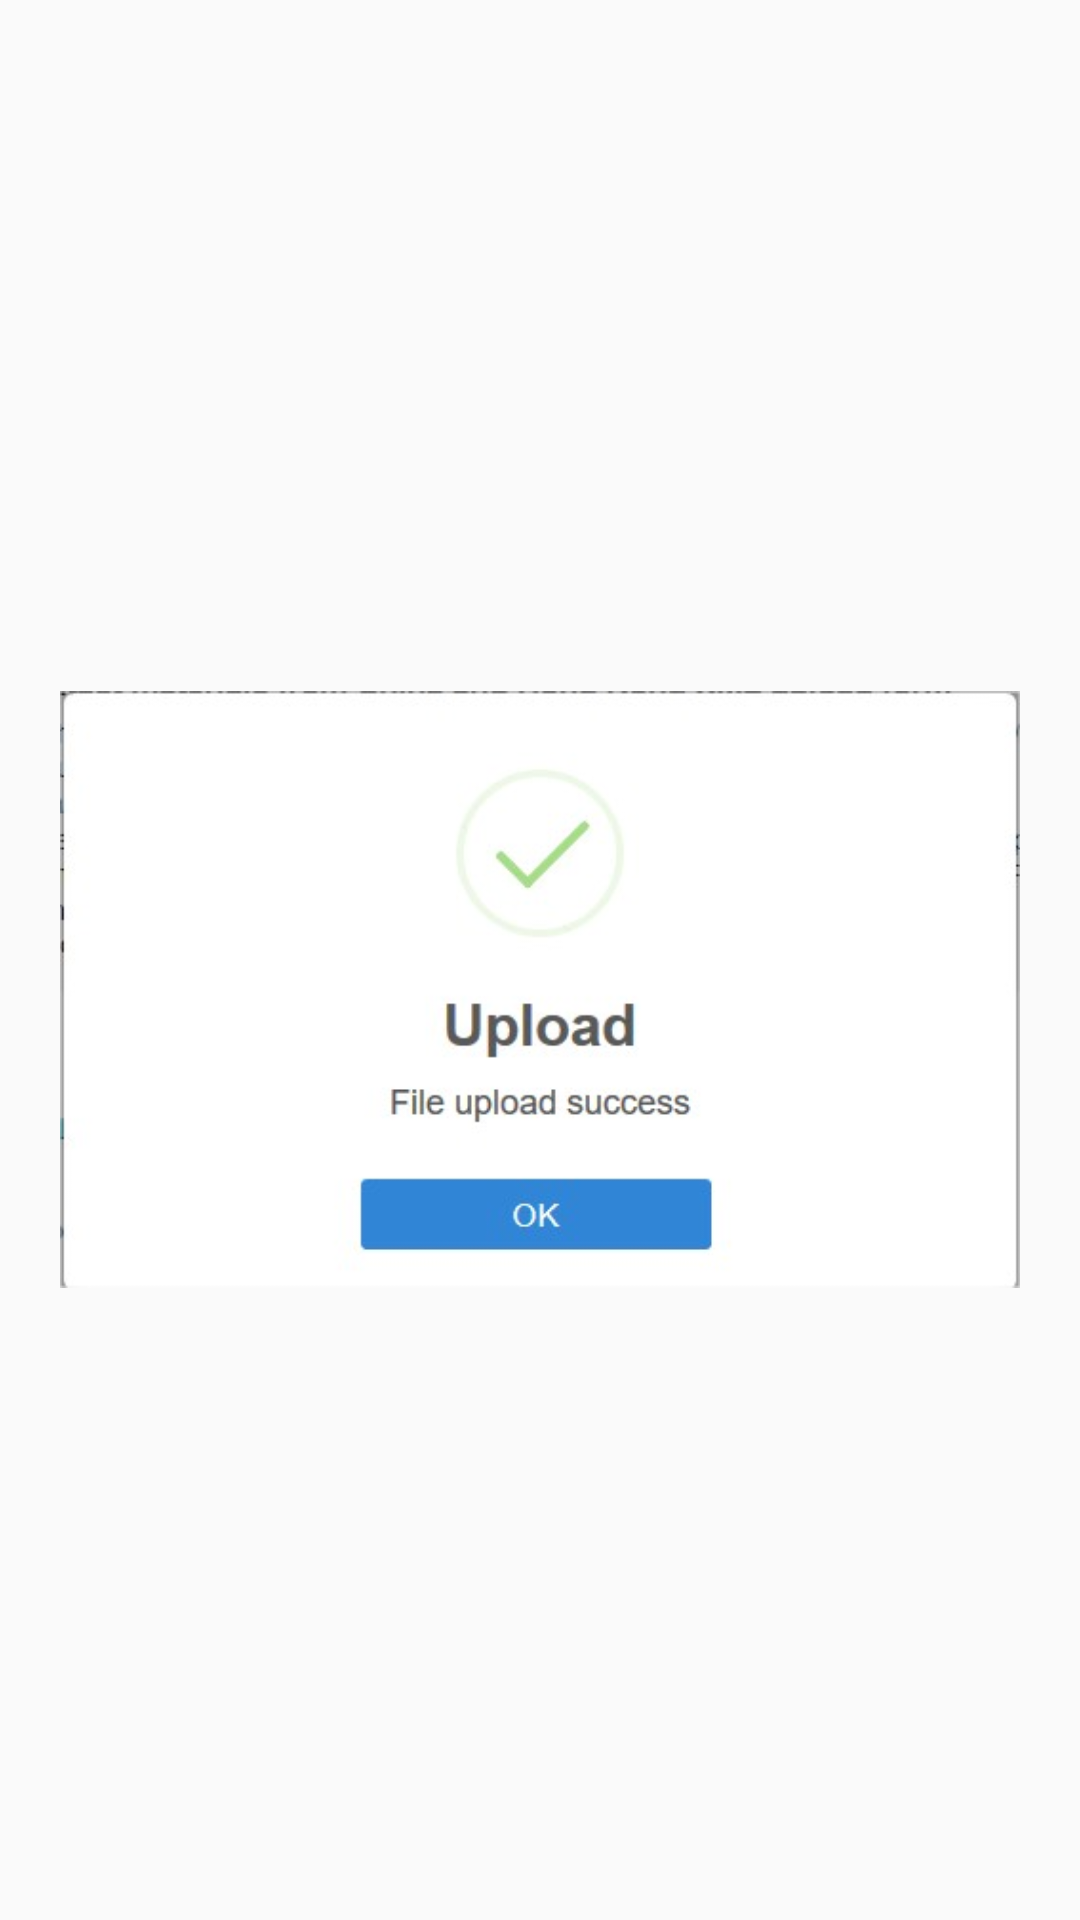

Layout XML and referenced resources for this Android screen:
<!-- AndroidManifest.xml: application theme AppTheme -->
<!-- res/layout/custom_toast.xml -->
<?xml version="1.0" encoding="utf-8"?>
<LinearLayout
    xmlns:android="http://schemas.android.com/apk/res/android"
    android:layout_width="400dp"
    android:layout_height="300dp"
    android:layout_marginTop="200dp"
    android:gravity="center"
    android:id="@+id/custom_toast"
    android:orientation="vertical">

    <ImageView
        android:layout_width="wrap_content"
        android:layout_height="wrap_content"
        android:src="@drawable/upload_successful"
        android:layout_marginLeft="20dp"
        android:layout_marginRight="20dp"
        android:layout_marginTop="20dp"/>

</LinearLayout>
<!-- resources referenced by this layout -->
<resources>
  <!-- drawable upload_successful: jpg bitmap (drawable, 12562 bytes) -->
  <style name="AppTheme" parent="Theme.AppCompat.Light.DarkActionBar">
          
          <item name="colorPrimary">@color/colorPrimary</item>
          <item name="colorPrimaryDark">@color/colorPrimaryDark</item>
          <item name="colorAccent">@color/colorAccent</item>
      </style>
  <color name="colorPrimary">#1DC1D3</color>
  <color name="colorPrimaryDark">#00574B</color>
  <color name="colorAccent">#DC2A96E9</color>
</resources>
